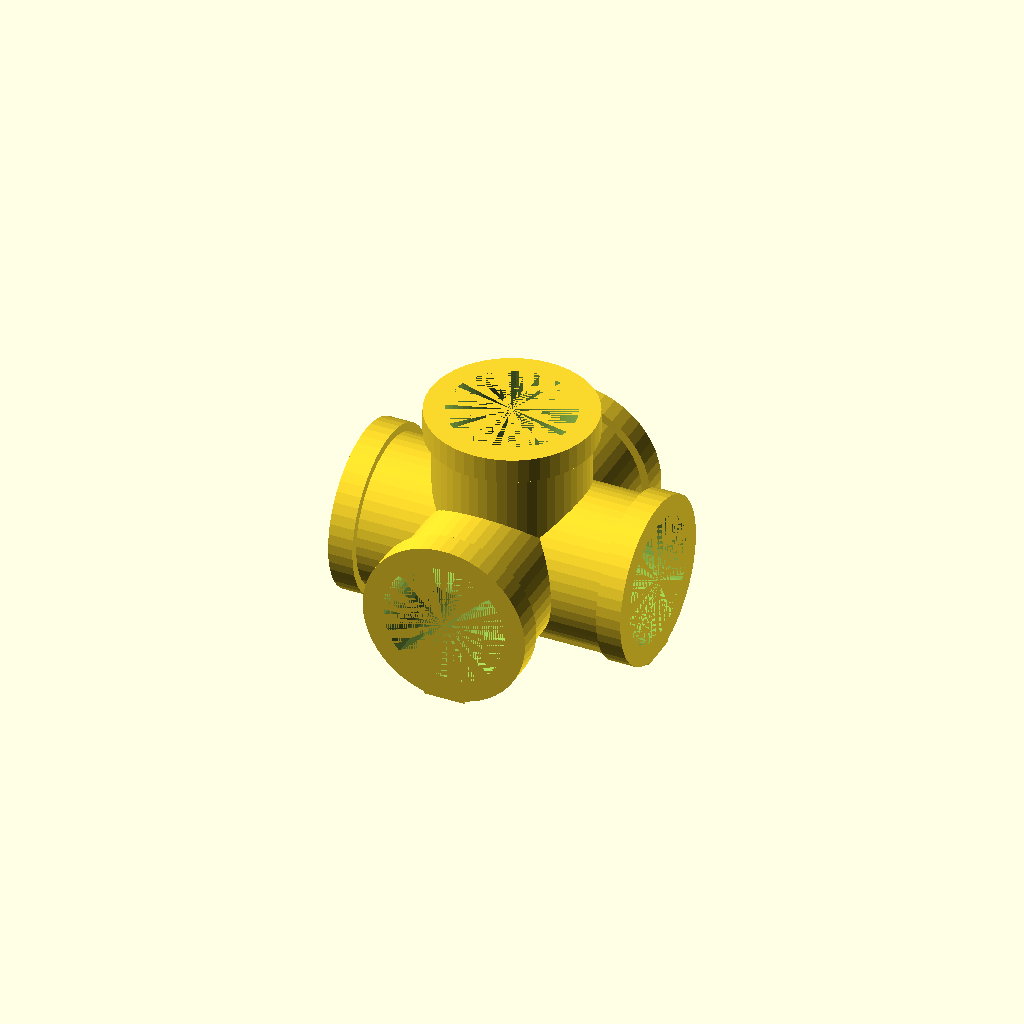
Cell 1: rendered with the file's own defaults.
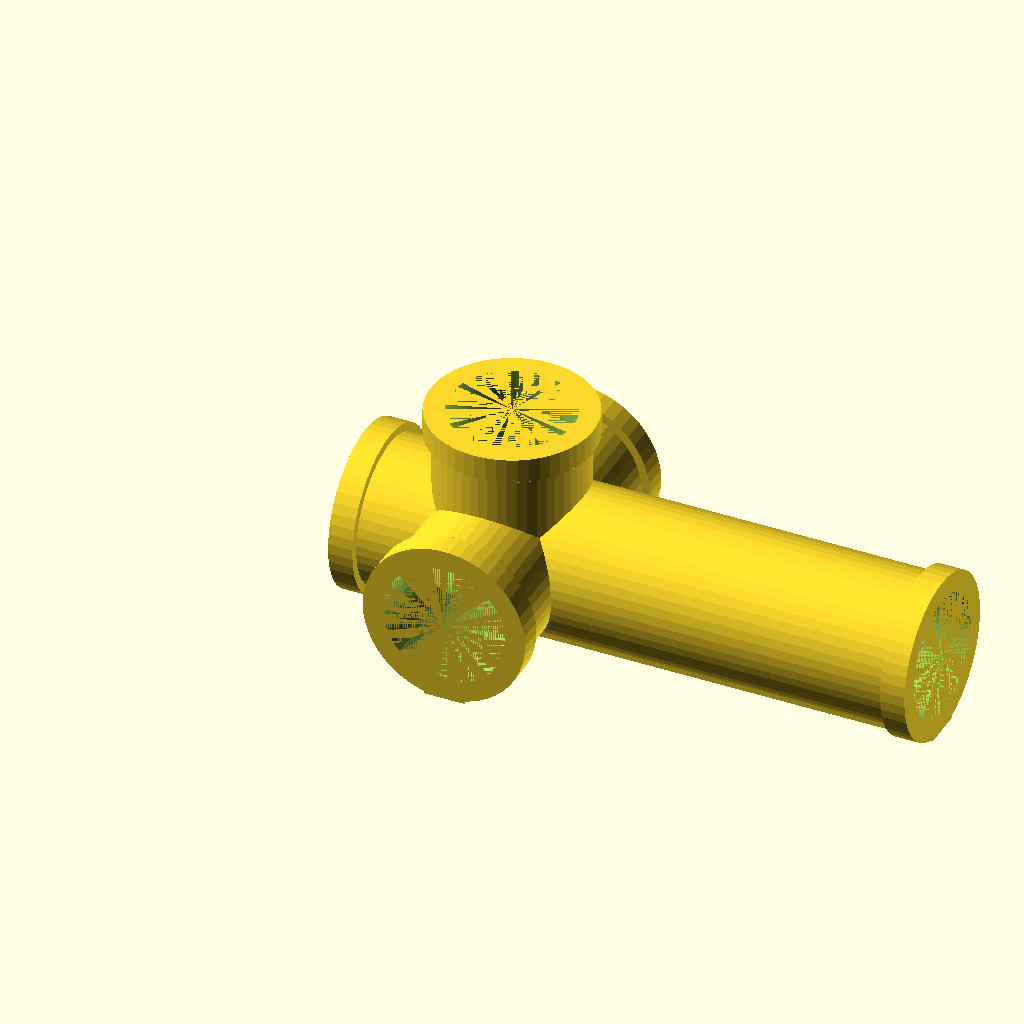
Cell 2 — lf set to 50, the other parameters unchanged.
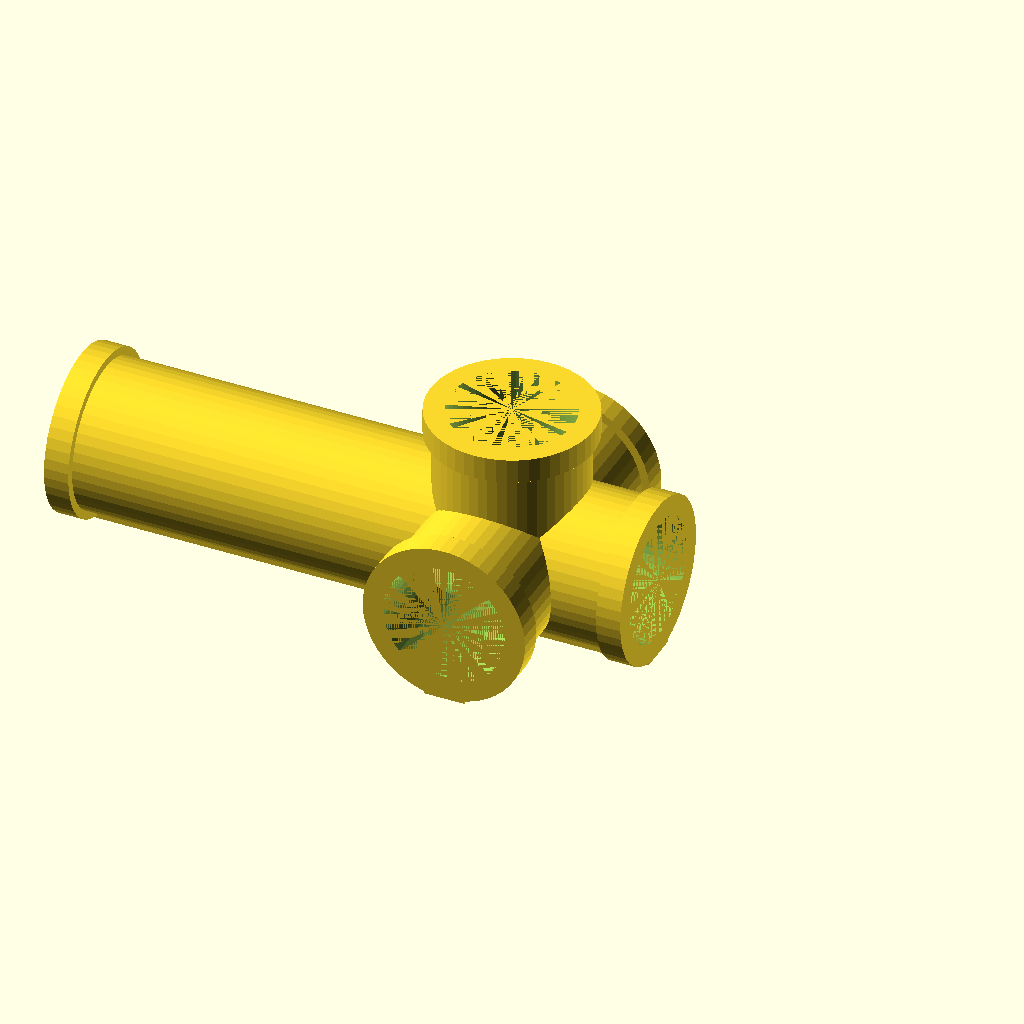
Cell 3 — lb set to 50, the other parameters unchanged.
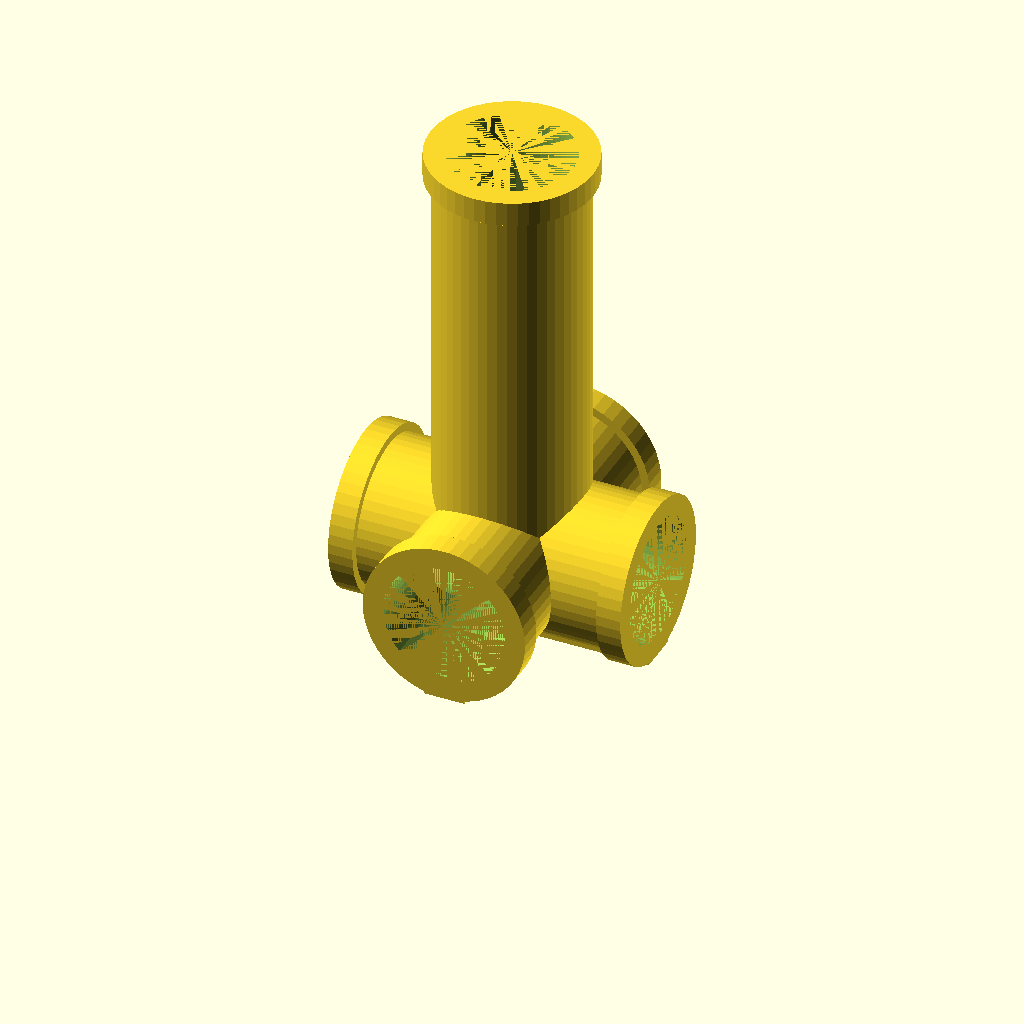
Cell 4: the same model with lt = 50.
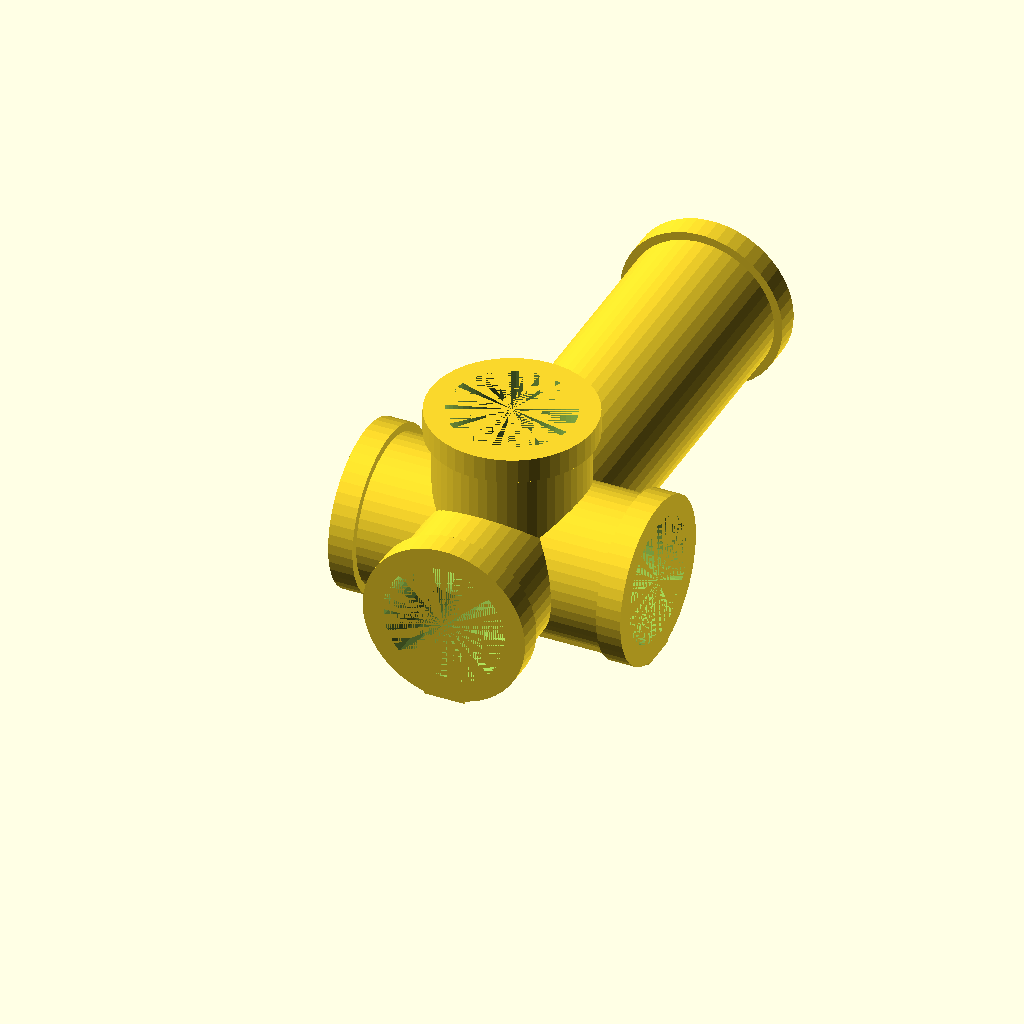
Cell 5: the same model with ll = 50.
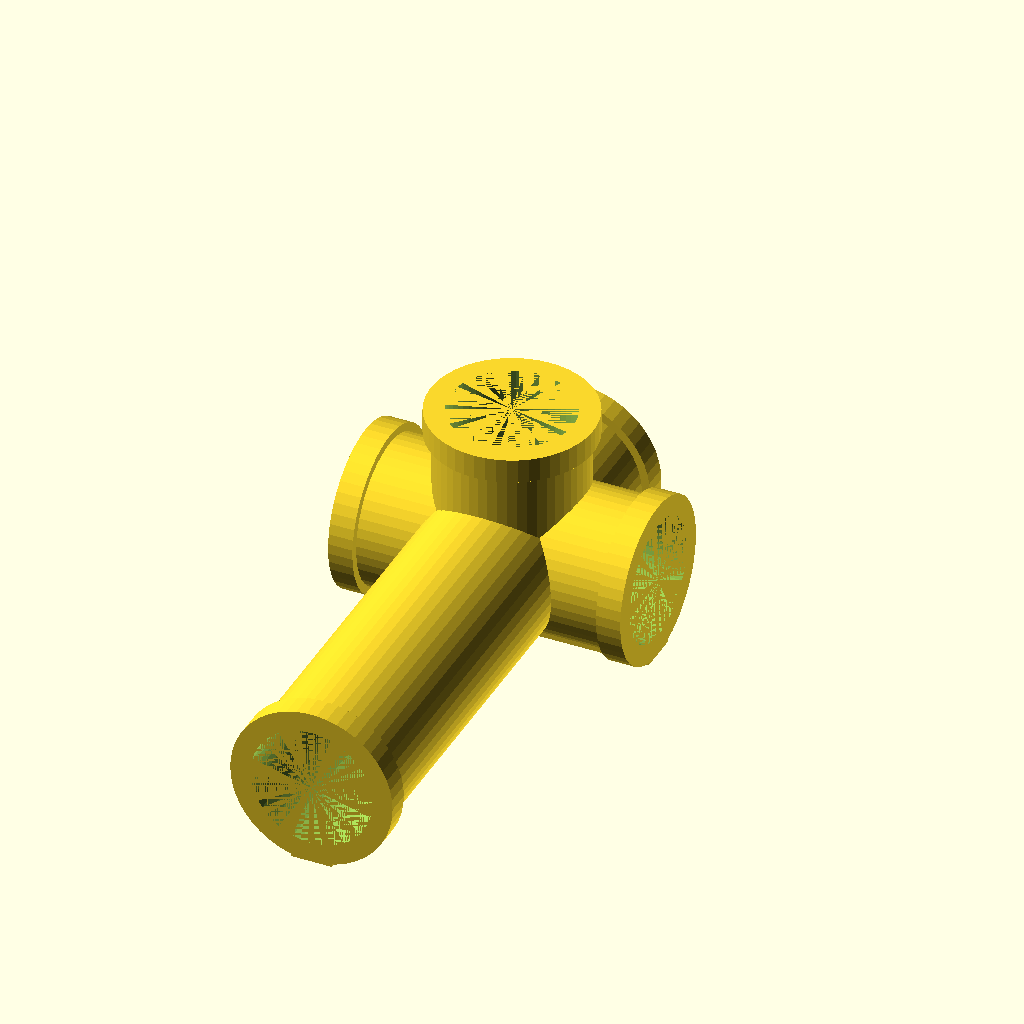
Cell 6 — lr set to 50, the other parameters unchanged.
One fixed orthographic camera (rotation 55°, 0°, 25°; colour scheme Cornfield) for every cell.
Source of the model, inputs/thingiverse/files/thing-1351397/files/Tabletstand.scad:
// variable description
// Which part?
part = "5tube"; // [5tube:5 Tube,4tube:4 Tube,3tubel:3 Tube lying,3tubes:3 Tube standing,tube:Single pipe,bend:Bend pipe]

// Length of front tube
lf=15; // [10:50]

// Length of back tube
lb=15; // [10:50]

// Length of top tube
lt=15; // [10:50]

// Length of left tube
ll=15; // [10:50]

// Length of right tube
lr=15; // [10:50]

// Diameter of tube
r1=10; // [5:50]

// Thickness of endtube
sf=3; // [1:10]

// Angle of bent tube
w=30;

// Diameter of bent tube
d=40;

/* [Hidden] */
r2=r1*0.9;
r3=r1*0.75;
$fn=50;
f=10;

if(part=="4tube") xtube(1);
else if(part=="3tubel") xtube(2);
else if(part=="3tubes") xtube(3);
else if(part=="5tube") xtube(4);
else if(part=="tube") tube(ts);
else if(part=="bend") bend();

/*xtube(2);
translate([s,0,0]) tube(30);
translate([-s,0,0]) tube(30);
translate([s+30,0,0]) xtube(1);
translate([-s-30,0,0]) xtube(1);
rotate ([0,0,90]) translate([53,0,0]) tube(70);
rotate ([0,0,90]) translate([106,0,0]) xtube(3);
rotate ([0,90,0]) translate([-s+10,106,0]) tube(5);
rotate ([90,0,90]) translate([106-40,s-5,0]) bend();
*/

module xtube(type) {
difference() {
    drawtube(type,false);
    drawtube(type,true);
    }
}

module drawtube(type,del) {
    // front tube
    s_tube(lf,0,0, lf,0,90,0,del);
    
    // back tube
    s_tube(lb,0,0,-lb,0,90,0,del);

    // left tube
    if(type==1 || type==2 || type==4) {
        s_tube(ll,0,0,-ll,90,0,0,del);
        if(!del) rotate([0,0,90]) translate([ll/2+sf/2,0,-r1+sf/2]) cube([ll+sf,5,sf],true); }
            
    // right tube
    if(type==4) {
        s_tube(lr,0,0,lr,90,0,0,del);
        if(!del) rotate([0,0,90]) translate([-lr/2-sf/2,0,-r1+sf/2]) cube([lr+sf,5,sf],true); }
    
    // top tube
    if(type==1 || type==3 || type==4) s_tube(lt,0,0,lt,0,0,90,del);
    
    // bottom
    if(!del) translate([(lf-lb)/2,0,-r1+sf/2]) cube([lf+lb+2*sf,5,sf],true);
}

module s_tube(l,x,y,z,wx,wy,wz,del) {
    xf=x!=0?(x>0?sf:-sf):0;
    yf=y!=0?(y>0?sf:-sf):0;
    zf=z!=0?(z>0?sf:-sf):0;
    echo(x,y,z,xf,yf,zf);
    if(!del) union() {
        rotate([wx,wy,wz]) translate([x/2,y/2,z/2]) cylinder(l,r2,r2,true);
        rotate([wx,wy,wz]) translate([x+xf/2,y+yf/2,z+zf/2]) cylinder(sf,r1,r1,true);
    }
    if(del) rotate([wx,wy,wz]) translate([x/2+xf/2,y/2+yf/2,z/2+zf/2]) cylinder(l+sf,r3,r3,true);
}

module bend() {
    rotate ([90,0,0]) translate([-d,0,0])
    difference() {
    union() {
        rotate_extrude(angle=w,convexity=10) translate([d, 0, 0]) circle(r=r2);
        rotate([90,0,0]) translate([d,0,sf/2]) cylinder(sf,r1,r1,true);
        rotate([90,0,w]) translate([d,0,-sf/2]) cylinder(sf,r1,r1,true);
    }
        rotate_extrude(angle=w,convexity=10)
        translate([d, 0, 0])
        circle(r=r3);
    
        rotate([90,0,0]) translate([d,0,sf/2]) cylinder(sf+0.1,r3,r3,true);
        rotate([90,0,w]) translate([d,0,-sf/2]) cylinder(sf+0.1,r3,r3,true);
}
}
Customizer parameters (derived from the source; name, type, default, range or options):
part: string, default "5tube", options "5tube", "4tube", "3tubel", "3tubes", "tube", "bend"
lf: number, default 15, range 10 to 50
lb: number, default 15, range 10 to 50
lt: number, default 15, range 10 to 50
ll: number, default 15, range 10 to 50
lr: number, default 15, range 10 to 50
r1: number, default 10, range 5 to 50
sf: number, default 3, range 1 to 10
w: number, default 30
d: number, default 40
